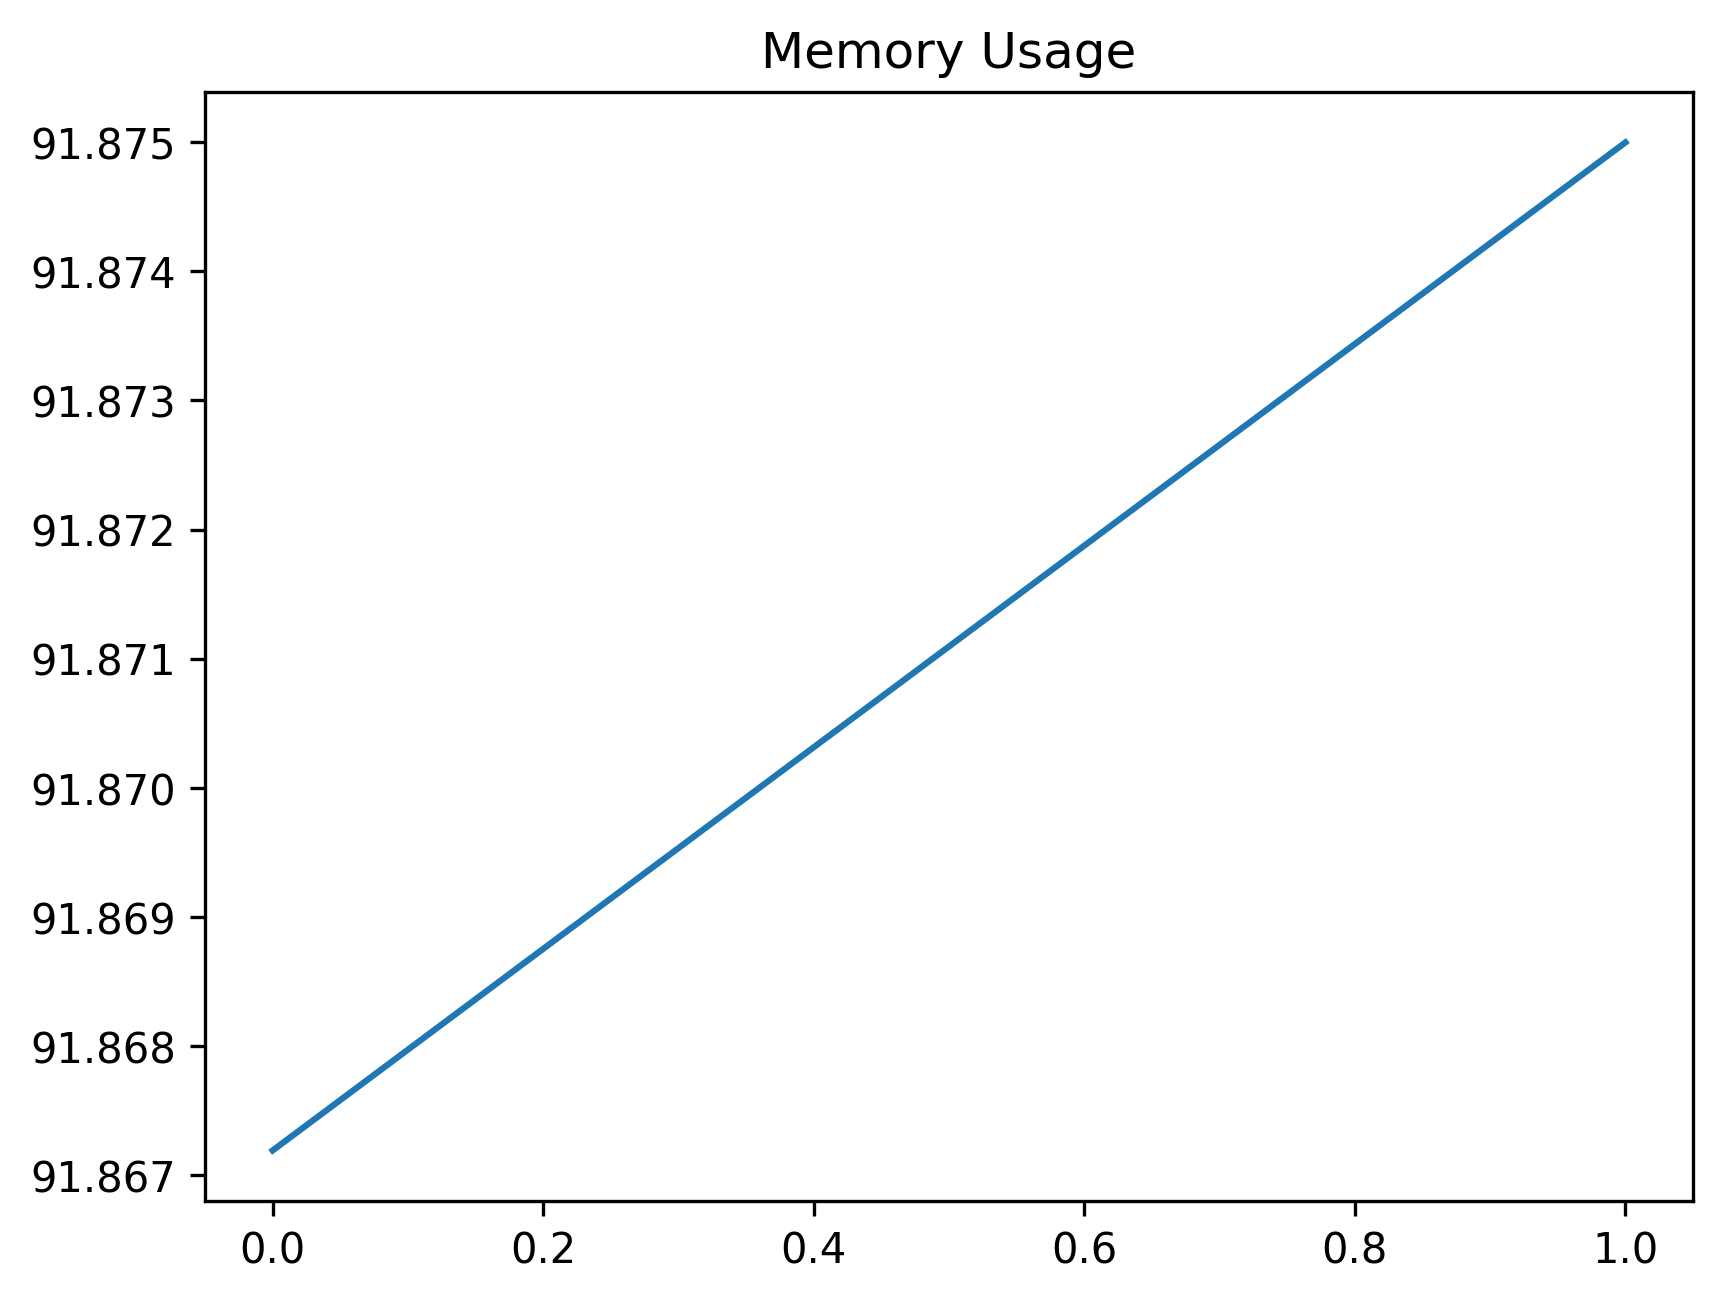

Source data for this figure (header and first rows):
date_time, name, memory
2023-10-26 10:57:30.896534, start, 91.87
2023-10-26 10:57:40.902922, step_1, 91.88
